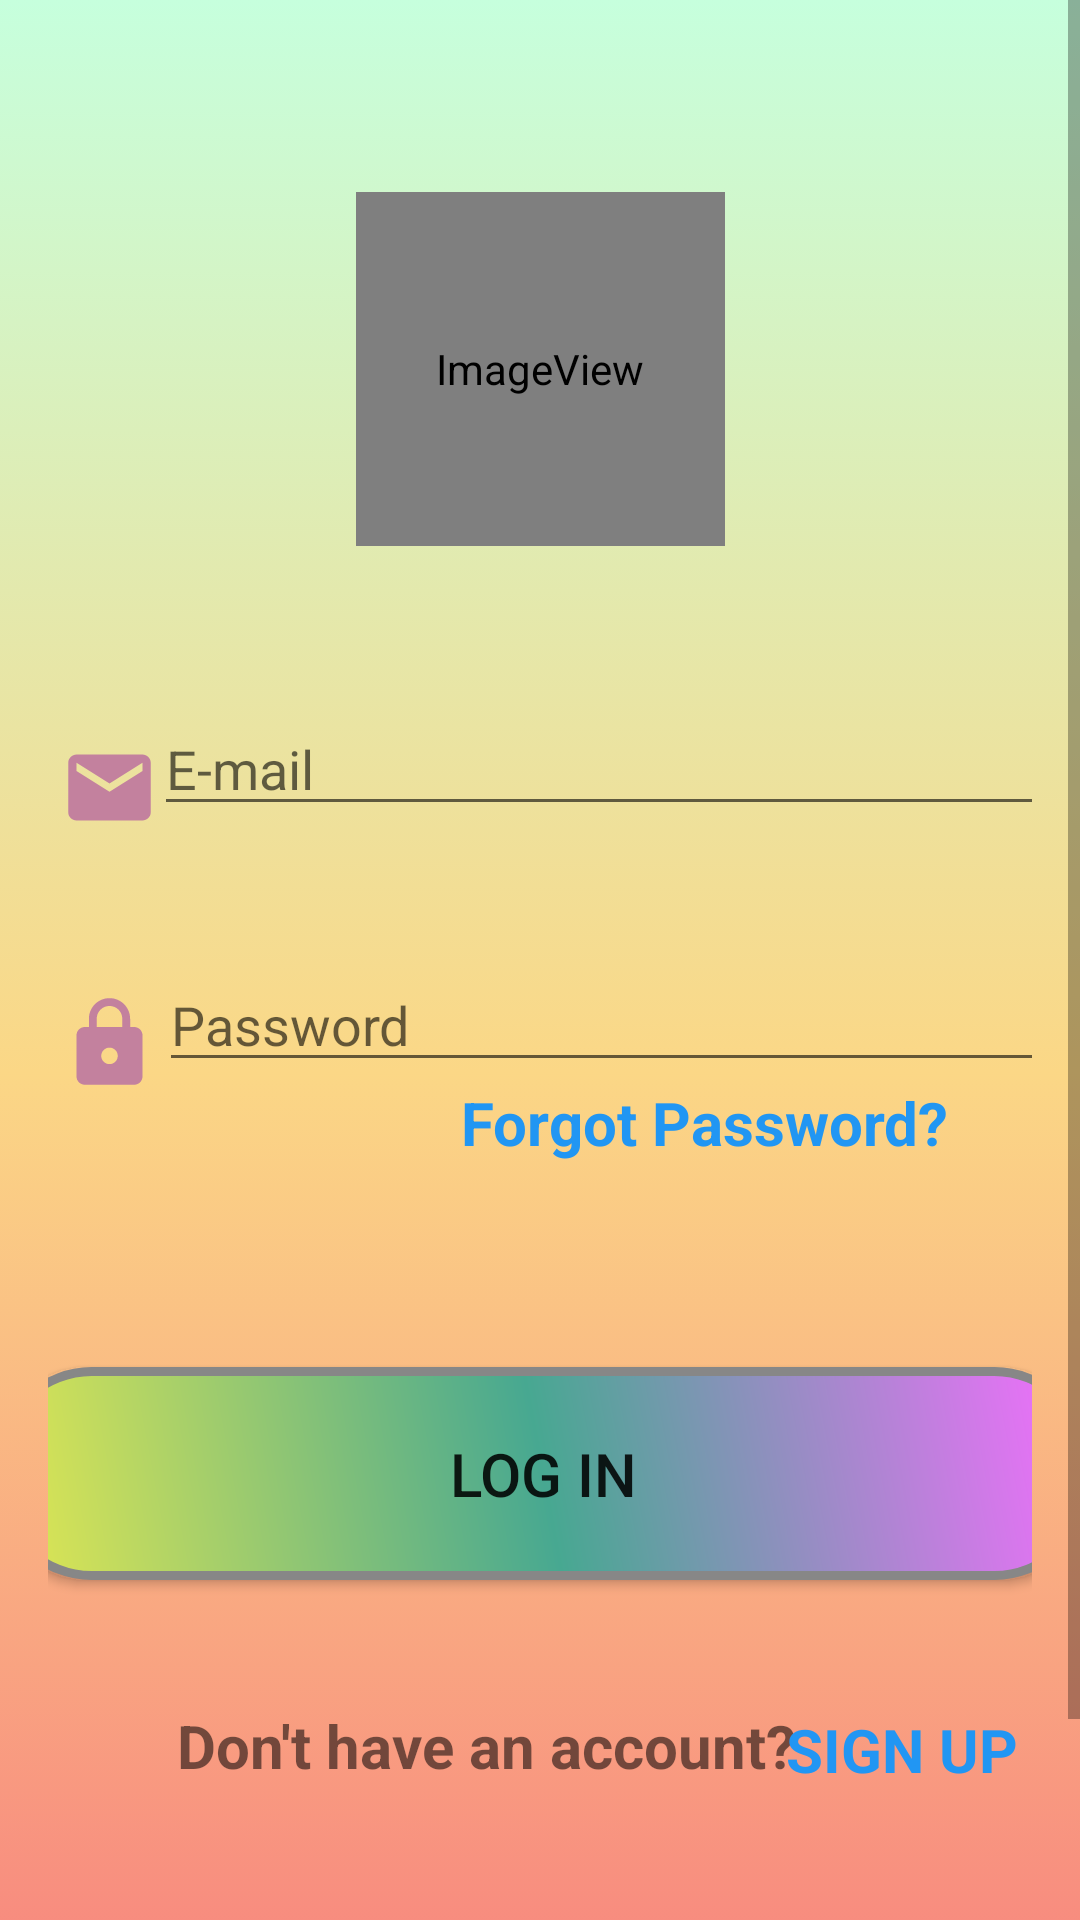

Here is an Android app screen rendered from its layout file. Give the layout XML and the strings, colors and styles it references.
<!-- AndroidManifest.xml: application theme Theme.SeniorDesignProject -->
<!-- res/layout/activity_main.xml -->
<?xml version="1.0" encoding="utf-8"?>
<ScrollView xmlns:android="http://schemas.android.com/apk/res/android"
    xmlns:app="http://schemas.android.com/apk/res-auto"
    xmlns:tools="http://schemas.android.com/tools"
    android:id="@+id/scrollView"
    android:layout_width="match_parent"
    android:layout_height="match_parent"
    android:fillViewport="true"
    android:background="#f2f2f2">

    <androidx.constraintlayout.widget.ConstraintLayout
        android:id="@+id/constraintLayout"
        android:layout_width="match_parent"
        android:layout_height="wrap_content"
        android:background="@drawable/gradient_background"
        android:padding="16dp">

        <Button
            android:id="@+id/loginbutton"
            android:layout_width="364dp"
            android:layout_height="71dp"
            android:layout_marginBottom="172dp"
            android:background="@drawable/buttonshape"
            android:text="LOG IN"
            android:textSize="20sp"
            app:layout_constraintBottom_toBottomOf="parent"
            app:layout_constraintEnd_toEndOf="parent"
            app:layout_constraintHorizontal_bias="0.489"
            app:layout_constraintStart_toStartOf="parent" />

        <EditText
            android:id="@+id/editTextPassword"
            android:layout_width="300dp"
            android:layout_height="wrap_content"
            android:layout_marginTop="44dp"
            android:ems="10"
            android:hint="Password"
            android:inputType="textPassword"
            app:layout_constraintBottom_toTopOf="@+id/textViewForgotPassword"
            app:layout_constraintEnd_toEndOf="parent"
            app:layout_constraintHorizontal_bias="0.034"
            app:layout_constraintStart_toEndOf="@+id/imageViewPassword"
            app:layout_constraintTop_toBottomOf="@+id/editTextMail"
            app:layout_constraintVertical_bias="0.391" />

        <EditText
            android:id="@+id/editTextMail"
            android:layout_width="300dp"
            android:layout_height="wrap_content"
            android:layout_marginTop="52dp"
            android:ems="10"
            android:hint="E-mail"
            android:inputType="text"
            app:layout_constraintEnd_toEndOf="parent"
            app:layout_constraintHorizontal_bias="0.206"
            app:layout_constraintStart_toEndOf="@+id/imageViewMail"
            app:layout_constraintTop_toBottomOf="@+id/imageViewpaww" />

        <TextView
            android:id="@+id/textViewAccount"
            android:layout_width="227dp"
            android:layout_height="62dp"
            android:layout_marginStart="28dp"
            android:layout_marginBottom="52dp"
            android:text="   Don't have an account?"
            android:textSize="20sp"
            android:textStyle="bold"
            app:layout_constraintBottom_toBottomOf="parent"
            app:layout_constraintStart_toStartOf="parent"
            app:layout_constraintTop_toBottomOf="@+id/loginbutton"
            app:layout_constraintVertical_bias="0.716" />

        <TextView
            android:id="@+id/textViewForgotPassword"
            android:layout_width="wrap_content"
            android:layout_height="wrap_content"
            android:layout_marginBottom="68dp"
            android:clickable="true"
            android:text="Forgot Password?"
            android:textColor="#2196F3"
            android:textSize="20sp"
            android:textStyle="bold"
            app:layout_constraintBottom_toTopOf="@+id/loginbutton"
            app:layout_constraintEnd_toEndOf="parent"
            app:layout_constraintHorizontal_bias="0.831"
            app:layout_constraintStart_toStartOf="parent" />

        <TextView
            android:id="@+id/textViewSignUp"
            android:layout_width="79dp"
            android:layout_height="29dp"
            android:layout_marginEnd="40dp"
            android:layout_marginBottom="100dp"
            android:clickable="true"
            android:text="SIGN UP"
            android:textColor="#2196F3"
            android:textSize="20sp"
            android:textStyle="bold"
            app:layout_constraintBottom_toBottomOf="parent"
            app:layout_constraintEnd_toEndOf="parent"
            app:layout_constraintHorizontal_bias="0.197"
            app:layout_constraintStart_toEndOf="@+id/textViewAccount" />

        <ImageView
            android:id="@+id/imageViewMail"
            android:layout_width="33dp"
            android:layout_height="37dp"
            android:layout_marginStart="4dp"
            android:layout_marginTop="228dp"
            app:layout_constraintStart_toStartOf="parent"
            app:layout_constraintTop_toTopOf="parent"
            app:srcCompat="@drawable/baseline_email_24" />

        <ImageView
            android:id="@+id/imageViewPassword"
            android:layout_width="33dp"
            android:layout_height="37dp"
            android:layout_marginStart="4dp"
            android:layout_marginTop="36dp"
            app:layout_constraintBottom_toTopOf="@+id/loginbutton"
            app:layout_constraintStart_toStartOf="parent"
            app:layout_constraintTop_toBottomOf="@+id/imageViewMail"
            app:layout_constraintVertical_bias="0.122"
            app:srcCompat="@drawable/baseline_lock_24" />

        <ImageView
            android:id="@+id/imageViewpaww"
            android:layout_width="123dp"
            android:layout_height="118dp"
            android:layout_marginTop="48dp"
            app:layout_constraintEnd_toEndOf="parent"
            app:layout_constraintStart_toStartOf="parent"
            app:layout_constraintTop_toTopOf="parent"
            app:srcCompat="@drawable/ic_launcher_round" />

    </androidx.constraintlayout.widget.ConstraintLayout>

</ScrollView>
<!-- resources referenced by this layout -->
<resources>
  <!-- drawable baseline_email_24 (drawable) -->
  <vector android:height="24dp" android:tint="#C3819E"
      android:viewportHeight="24" android:viewportWidth="24"
      android:width="24dp" xmlns:android="http://schemas.android.com/apk/res/android">
      <path android:fillColor="@android:color/white" android:pathData="M20,4L4,4c-1.1,0 -1.99,0.9 -1.99,2L2,18c0,1.1 0.9,2 2,2h16c1.1,0 2,-0.9 2,-2L22,6c0,-1.1 -0.9,-2 -2,-2zM20,8l-8,5 -8,-5L4,6l8,5 8,-5v2z"/>
  </vector>
  <!-- drawable baseline_lock_24 (drawable) -->
  <vector android:height="24dp" android:tint="#C3819E"
      android:viewportHeight="24" android:viewportWidth="24"
      android:width="24dp" xmlns:android="http://schemas.android.com/apk/res/android">
      <path android:fillColor="@android:color/white" android:pathData="M18,8h-1L17,6c0,-2.76 -2.24,-5 -5,-5S7,3.24 7,6v2L6,8c-1.1,0 -2,0.9 -2,2v10c0,1.1 0.9,2 2,2h12c1.1,0 2,-0.9 2,-2L20,10c0,-1.1 -0.9,-2 -2,-2zM12,17c-1.1,0 -2,-0.9 -2,-2s0.9,-2 2,-2 2,0.9 2,2 -0.9,2 -2,2zM15.1,8L8.9,8L8.9,6c0,-1.71 1.39,-3.1 3.1,-3.1 1.71,0 3.1,1.39 3.1,3.1v2z"/>
  </vector>
  <!-- drawable buttonshape (drawable) -->
  <?xml version="1.0" encoding="utf-8"?>
  <shape xmlns:android="http://schemas.android.com/apk/res/android" android:shape="rectangle" >
      <corners
          android:radius="30dp"
          />
      <gradient
          android:angle="45"
          android:centerX="50%"
          android:centerColor="#47A891"
          android:startColor="#E3E851"
          android:endColor="#F56DFF"
          android:type="linear"
          />
      <padding
          android:left="0dp"
          android:top="0dp"
          android:right="0dp"
          android:bottom="0dp"
          />
      <size
          android:width="250dp"
          android:height="60dp"
          />
      <stroke
          android:width="3dp"
          android:color="#878787"
          />
  </shape>
  <!-- drawable gradient_background (drawable) -->
  <?xml version="1.0" encoding="utf-8"?>
  <selector xmlns:android="http://schemas.android.com/apk/res/android">
      <item>
          <shape>
              <gradient
                  android:angle="90"
                  android:startColor="#f7797d"
                  android:centerColor="#FBD786"
                  android:endColor="#C6FFDD"
                  android:type="linear"
                  />
          </shape>
      </item>
  
  </selector>
  <!-- drawable ic_launcher_round (drawable) -->
  <?xml version="1.0" encoding="utf-8"?>
  <adaptive-icon xmlns:android="http://schemas.android.com/apk/res/android">
  
      <background android:drawable="@drawable/ic_launcher_background"/>
      <foreground android:drawable="@mipmap/ic_launcher_foreground"/>
  
  
  </adaptive-icon>
  <style name="Theme.SeniorDesignProject" parent="Base.Theme.SeniorDesignProject" />
  <style name="Base.Theme.SeniorDesignProject" parent="Theme.AppCompat.Light.DarkActionBar">
          <item name="colorPrimary">@color/mor</item>
          
          
  
      </style>
  <color name="mor">#977991</color>
</resources>
